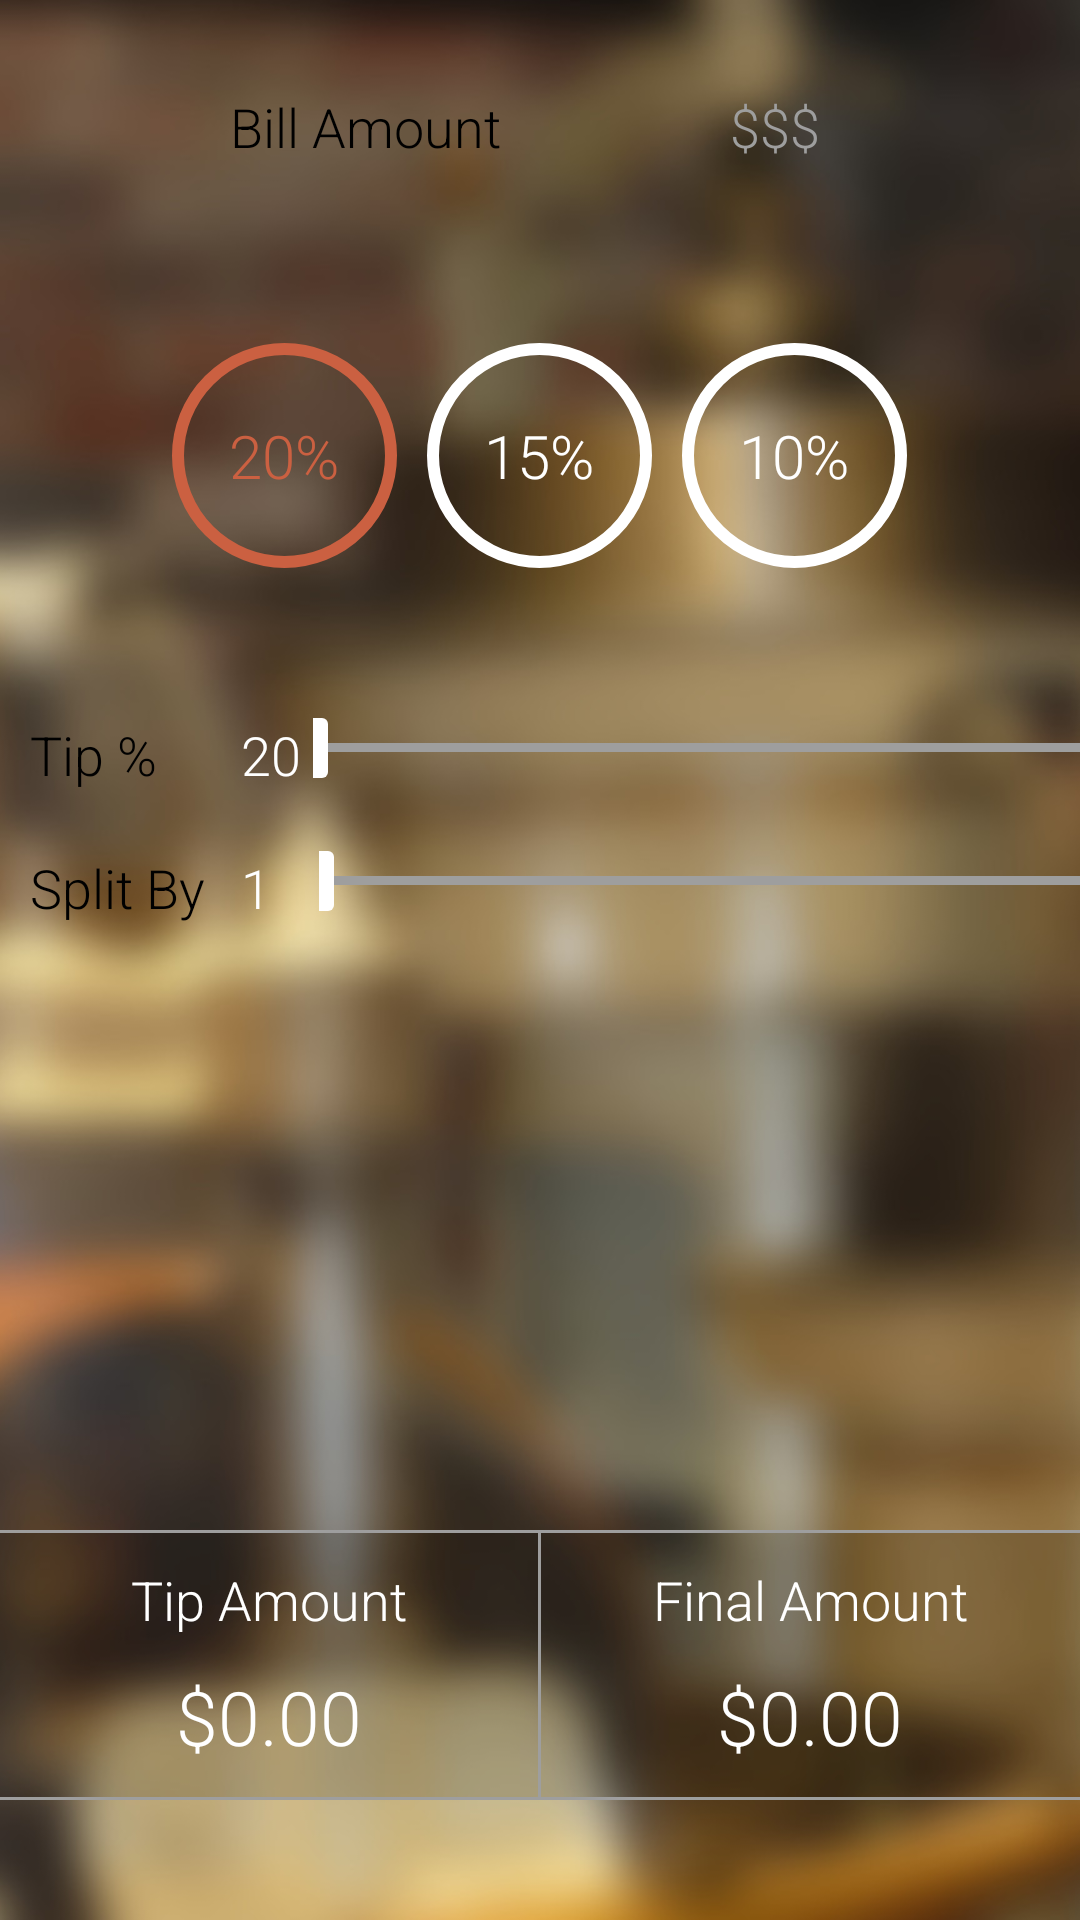

Here is an Android app screen rendered from its layout file. Give the layout XML and the strings, colors and styles it references.
<!-- AndroidManifest.xml: application theme AppTheme -->
<!-- res/layout/activity_tip.xml -->
<RelativeLayout xmlns:android="http://schemas.android.com/apk/res/android"
    xmlns:tools="http://schemas.android.com/tools"
    android:layout_width="match_parent"
    android:layout_height="match_parent"
    tools:context="${packageName}.${activityClass}" >
 
    <ImageView
        android:id="@+id/imageView1"
        android:layout_width="match_parent"
        android:layout_height="match_parent"
        android:scaleType="centerCrop"
        android:src="@drawable/bg" />
 
    <LinearLayout
        android:id="@+id/llbill"
        android:layout_width="wrap_content"
        android:layout_height="wrap_content"
        android:layout_centerHorizontal="true"
        android:layout_marginTop="20dp" >

        <EditText
            android:id="@+id/billAmountLabel"
            style="@style/text_label"
            android:inputType="none"
            android:text="Bill Amount" />

        <EditText
            android:id="@+id/billAmount"
            style="@style/background2"
            android:layout_width="wrap_content"
            android:layout_height="wrap_content"
            android:layout_marginLeft="10dp"
            android:fontFamily="sans-serif-light"
            android:hint="             $$$"
            android:imeOptions="actionDone"
            android:inputType="numberDecimal"
            android:padding="10dp"
            android:textColor="@color/textColor"
            android:textColorHint="@color/secondColor" >
        </EditText>
    </LinearLayout>

    

    <EditText
        android:id="@+id/tipPercentageLabel"
        style="@style/text_label"
        android:inputType="none"
        android:layout_alignParentLeft="true"
        android:layout_below="@+id/radioGroup"
        android:layout_marginLeft="10dp"
        android:layout_marginTop="50dp"
        android:text="Tip %" />

    <EditText
        android:id="@+id/tipPercent"
        style="@style/background2"
        android:layout_width="wrap_content"
        android:layout_height="wrap_content"
        android:layout_alignBaseline="@+id/tipPercentageLabel"
        android:layout_alignBottom="@+id/tipPercentageLabel"
        android:layout_alignLeft="@+id/splitBy"
        android:layout_toRightOf="@+id/tipPercentageLabel"
        android:background="#00000000"
        android:fontFamily="sans-serif-light"
        android:inputType="none"
        android:focusable="false"
        android:padding="2dp"
        android:text="20"
        android:textColor="@color/textColor" />

    <SeekBar
        android:id="@+id/tipPercentageSlider"
        android:layout_width="match_parent"
        android:layout_height="wrap_content"
        android:layout_alignTop="@+id/tipPercentageLabel"
        android:layout_marginLeft="2dp"
        android:layout_toRightOf="@+id/tipPercent"
        android:max="100"
        android:maxHeight="3dp"
        android:minHeight="3dp"
        android:progress="0"
        android:progressDrawable="@drawable/seekbar_progress"
        android:thumb="@drawable/seekbar"
        android:thumbOffset="5dp" />

    <EditText
        android:id="@+id/splitBy"
        style="@style/background2"
        android:layout_width="wrap_content"
        android:layout_height="wrap_content"
        android:inputType="none"
        android:focusable="false"
        android:layout_alignBaseline="@+id/splitbyLabel"
        android:layout_alignBottom="@+id/splitbyLabel"
        android:layout_marginLeft="10dp"
        android:layout_toRightOf="@+id/splitbyLabel"
        android:background="#00000000"
        android:fontFamily="sans-serif-light"
        android:padding="2dp"
        android:text="1"
        android:textColor="@color/textColor" />

    <EditText
        android:id="@+id/splitbyLabel"
        style="@style/text_label"
        android:inputType="none"
        android:layout_alignParentLeft="true"
        android:layout_below="@+id/tipPercentageLabel"
        android:layout_marginLeft="10dp"
        android:layout_marginTop="20dp"
        android:text="Split By" />

    <SeekBar
        android:id="@+id/splitbySlider"
        android:layout_width="match_parent"
        android:layout_height="wrap_content"
        android:layout_alignLeft="@+id/tipPercentageSlider"
        android:layout_alignTop="@+id/splitbyLabel"
        android:layout_marginLeft="2dp"
        android:layout_toRightOf="@+id/splitBy"
        android:max="10"
        android:maxHeight="3dp"
        android:minHeight="3dp"
        android:progress="0"
        android:progressDrawable="@drawable/seekbar_progress"
        android:thumb="@drawable/seekbar"
        android:thumbOffset="5dp" />

    <LinearLayout
        android:id="@+id/lltop"
        android:layout_width="match_parent"
        android:layout_height="wrap_content"
        android:layout_alignParentBottom="true"
        android:layout_alignParentLeft="true"
        android:layout_marginBottom="40dp"
        android:baselineAligned="false"
        android:orientation="vertical" >

        <LinearLayout
            android:layout_width="fill_parent"
            android:layout_height="1dp"
            android:background="@color/secondColor" />

        <LinearLayout
            android:id="@+id/ll"
            android:layout_width="match_parent"
            android:layout_height="wrap_content"
            android:baselineAligned="false"
            android:orientation="horizontal" >

            <LinearLayout
                android:layout_width="0dp"
                android:layout_height="match_parent"
                android:layout_weight="1"
                android:background="#29000000"
                android:orientation="vertical" >

                <EditText
                    android:id="@+id/tipAmountLabel"
                    android:layout_width="wrap_content"
                    android:layout_height="wrap_content"
                    android:layout_gravity="center"
                    android:inputType="none"
                    android:layout_marginTop="10dp"
                    android:background="#00000000"
                    android:fontFamily="sans-serif-light"
                    android:text="Tip Amount"
                    android:textColor="@color/white"
                    tools:ignore="HardcodedText" />

                <EditText
                    android:id="@+id/tipAmount"
                    style="@style/output_text"
                    android:layout_gravity="center"
                    android:layout_marginBottom="10dp"
                    android:layout_marginTop="10dp"
                    android:background="#00000000"
                    android:hint="$0.00"
                    android:inputType="numberDecimal" >
                </EditText>
            </LinearLayout>

            <LinearLayout
                android:layout_width="1dp"
                android:layout_height="fill_parent"
                android:background="@color/secondColor"
                android:orientation="horizontal" />

            <LinearLayout
                android:layout_width="0dp"
                android:layout_height="match_parent"
                android:layout_weight="1"
                android:background="#29000000"
                android:orientation="vertical" >

                <EditText
                    android:id="@+id/finalAmountLabel"
                    android:layout_width="wrap_content"
                    android:layout_height="wrap_content"
                    android:layout_gravity="center"
                    android:layout_marginTop="10dp"
                    android:alpha="1"
                    android:background="#00000000"
                    android:fontFamily="sans-serif-light"
                    android:text="Final Amount"
                    android:inputType="none"
                    android:textColor="@color/textColor"
                    tools:ignore="HardcodedText" />

                <EditText
                    android:id="@+id/finalAmount"
                    style="@style/output_text"
                    android:layout_gravity="center"
                    android:layout_marginTop="10dp"
                    android:alpha="1"
                    android:background="#00000000"
                    android:hint="$0.00"
                    android:inputType="numberDecimal" />
            </LinearLayout>
        </LinearLayout>

        <LinearLayout
            android:layout_width="fill_parent"
            android:layout_height="1dp"
            android:background="@color/secondColor" />
    </LinearLayout>

    <RadioGroup
        android:id="@+id/radioGroup"
        android:layout_width="match_parent"
        android:layout_height="wrap_content"
        android:layout_below="@+id/llbill"
        android:layout_marginTop="50dp"
        android:gravity="center"
        android:orientation="horizontal" >

        <RadioButton
            android:id="@+id/aha"
            style="@style/radio_normal"
            android:checked="true"
            android:text="20%" />

        <RadioButton
            android:id="@+id/yeah"
            style="@style/radio_normal"
            android:layout_marginLeft="10dp"
          
            android:text="15%" />

        <RadioButton
            android:id="@+id/nah"
            style="@style/radio_normal"
            android:layout_marginLeft="10dp"
            android:text="10%" />
    </RadioGroup>

    <LinearLayout 
        android:id="@+id/bottomll"
        android:layout_width="wrap_content"
        android:layout_height="wrap_content"
        android:layout_alignParentBottom="true"
        android:layout_marginBottom="10dp"
        android:layout_alignParentRight="true">
        
    <CheckBox 
        android:id="@+id/excludeTax"
        android:layout_width="wrap_content"
        android:layout_height="wrap_content"
        android:button="@drawable/custom_checkbox"
        android:onClick="excludeServiceTaxFromBillAmount"
        android:visibility="gone"
        />
    <EditText
        android:id="@+id/location"
        android:layout_width="wrap_content"
        android:layout_height="wrap_content"
        android:layout_marginLeft="10dp"
        android:layout_marginRight="5dp"
        android:textSize="20sp"
        android:focusable="false"
        android:background="#00000000"
        android:textColor="@color/textColor"
        android:textAppearance="@android:style/TextAppearance.DeviceDefault.Small" >
	 </EditText>
	 </LinearLayout>

</RelativeLayout>
<!-- resources referenced by this layout -->
<resources>
  <color name="secondColor">#9E9E9E</color>
  <color name="textColor">#FFFFFF</color>
  <color name="white">#FFFFFF</color>
  <!-- drawable seekbar (drawable) -->
  <shape xmlns:android="http://schemas.android.com/apk/res/android"
  android:shape="rectangle" android:padding="1dp">
   <solid android:color="@color/textColor"/>
       <corners android:radius="2dp"/>
       <size android:width="10dp" android:height="20dp"/>
  </shape>
  <style name="background2">
          android:background="@android:color/transparent"
          android:textColor="@color/textColor"
          android:background="#29000000"
      </style>
  <style name="output_text">
          <item name="android:layout_width">wrap_content</item>
          <item name="android:layout_height">wrap_content</item>
          <item name="android:textSize">25sp</item>
          <item name="android:textColor">@color/textColor</item>
          <item name="android:alpha">1</item>
          <item name="android:textColorHint">@color/textColor</item>
          <item name="android:fontFamily">sans-serif-light</item>
      </style>
  <style name="radio_normal">
          <item name="android:layout_width">wrap_content</item>
          <item name="android:layout_height">wrap_content</item>
          <item name="android:button">@null</item>
          <item name="android:gravity">center</item>
          <item name="android:background">@drawable/radio</item>
          <item name="android:textColor">@drawable/radio_text</item>
          <item name="android:textSize">20sp</item>
      </style>
  <style name="text_label">
  	    <item name="android:layout_width">wrap_content</item>
  	    <item name="android:layout_height">wrap_content</item>
          <item name="android:fontFamily">sans-serif-light</item>
          <item name="android:background">#00000000</item>
          <item name="android:inputType">text</item>
  
  	</style>
  <style name="AppTheme" parent="AppBaseTheme">
  
          
          <item name="android:textColorPrimary">@color/textColor</item>
          
          <item name="android:editTextBackground">@drawable/edit_text_state</item>
         
      </style>
  <!-- drawable radio_text (drawable) -->
  <?xml version="1.0" encoding="utf-8"?>
  <selector xmlns:android="http://schemas.android.com/apk/res/android">
      <item android:state_focused="true" android:state_checked="false" android:color="@color/textColor" />
      <item android:state_focused="true" android:state_checked="true" android:color="@color/highlight" />
      <item android:state_focused="false" android:state_checked="true" android:color="@color/highlight" />
      <item android:state_checked="false" android:color="@color/textColor" />
       <item android:state_checked="true" android:color="@color/highlight" />
  </selector>
  <style name="AppBaseTheme" parent="android:Theme.Light">
  
          
          <item name="android:fontFamily">sans-serif-light</item>
      </style>
  <!-- drawable okimageselected (drawable) -->
  <shape xmlns:android="http://schemas.android.com/apk/res/android"
      android:shape="oval" >
  
   
      <size
          android:height="75dp"
          android:width="75dp" />
  
      <stroke
          android:width="4dp"
          android:color="@color/highlight" />
  
  </shape>
  <!-- drawable okimage (drawable) -->
  <shape xmlns:android="http://schemas.android.com/apk/res/android"
      android:shape="oval" >
  
      <size
          android:height="75dp"
          android:width="75dp" />
  
      <stroke
          android:width="4dp"
          android:color="@color/white" />
  
  </shape>
  <color name="highlight">#cb6041</color>
</resources>
